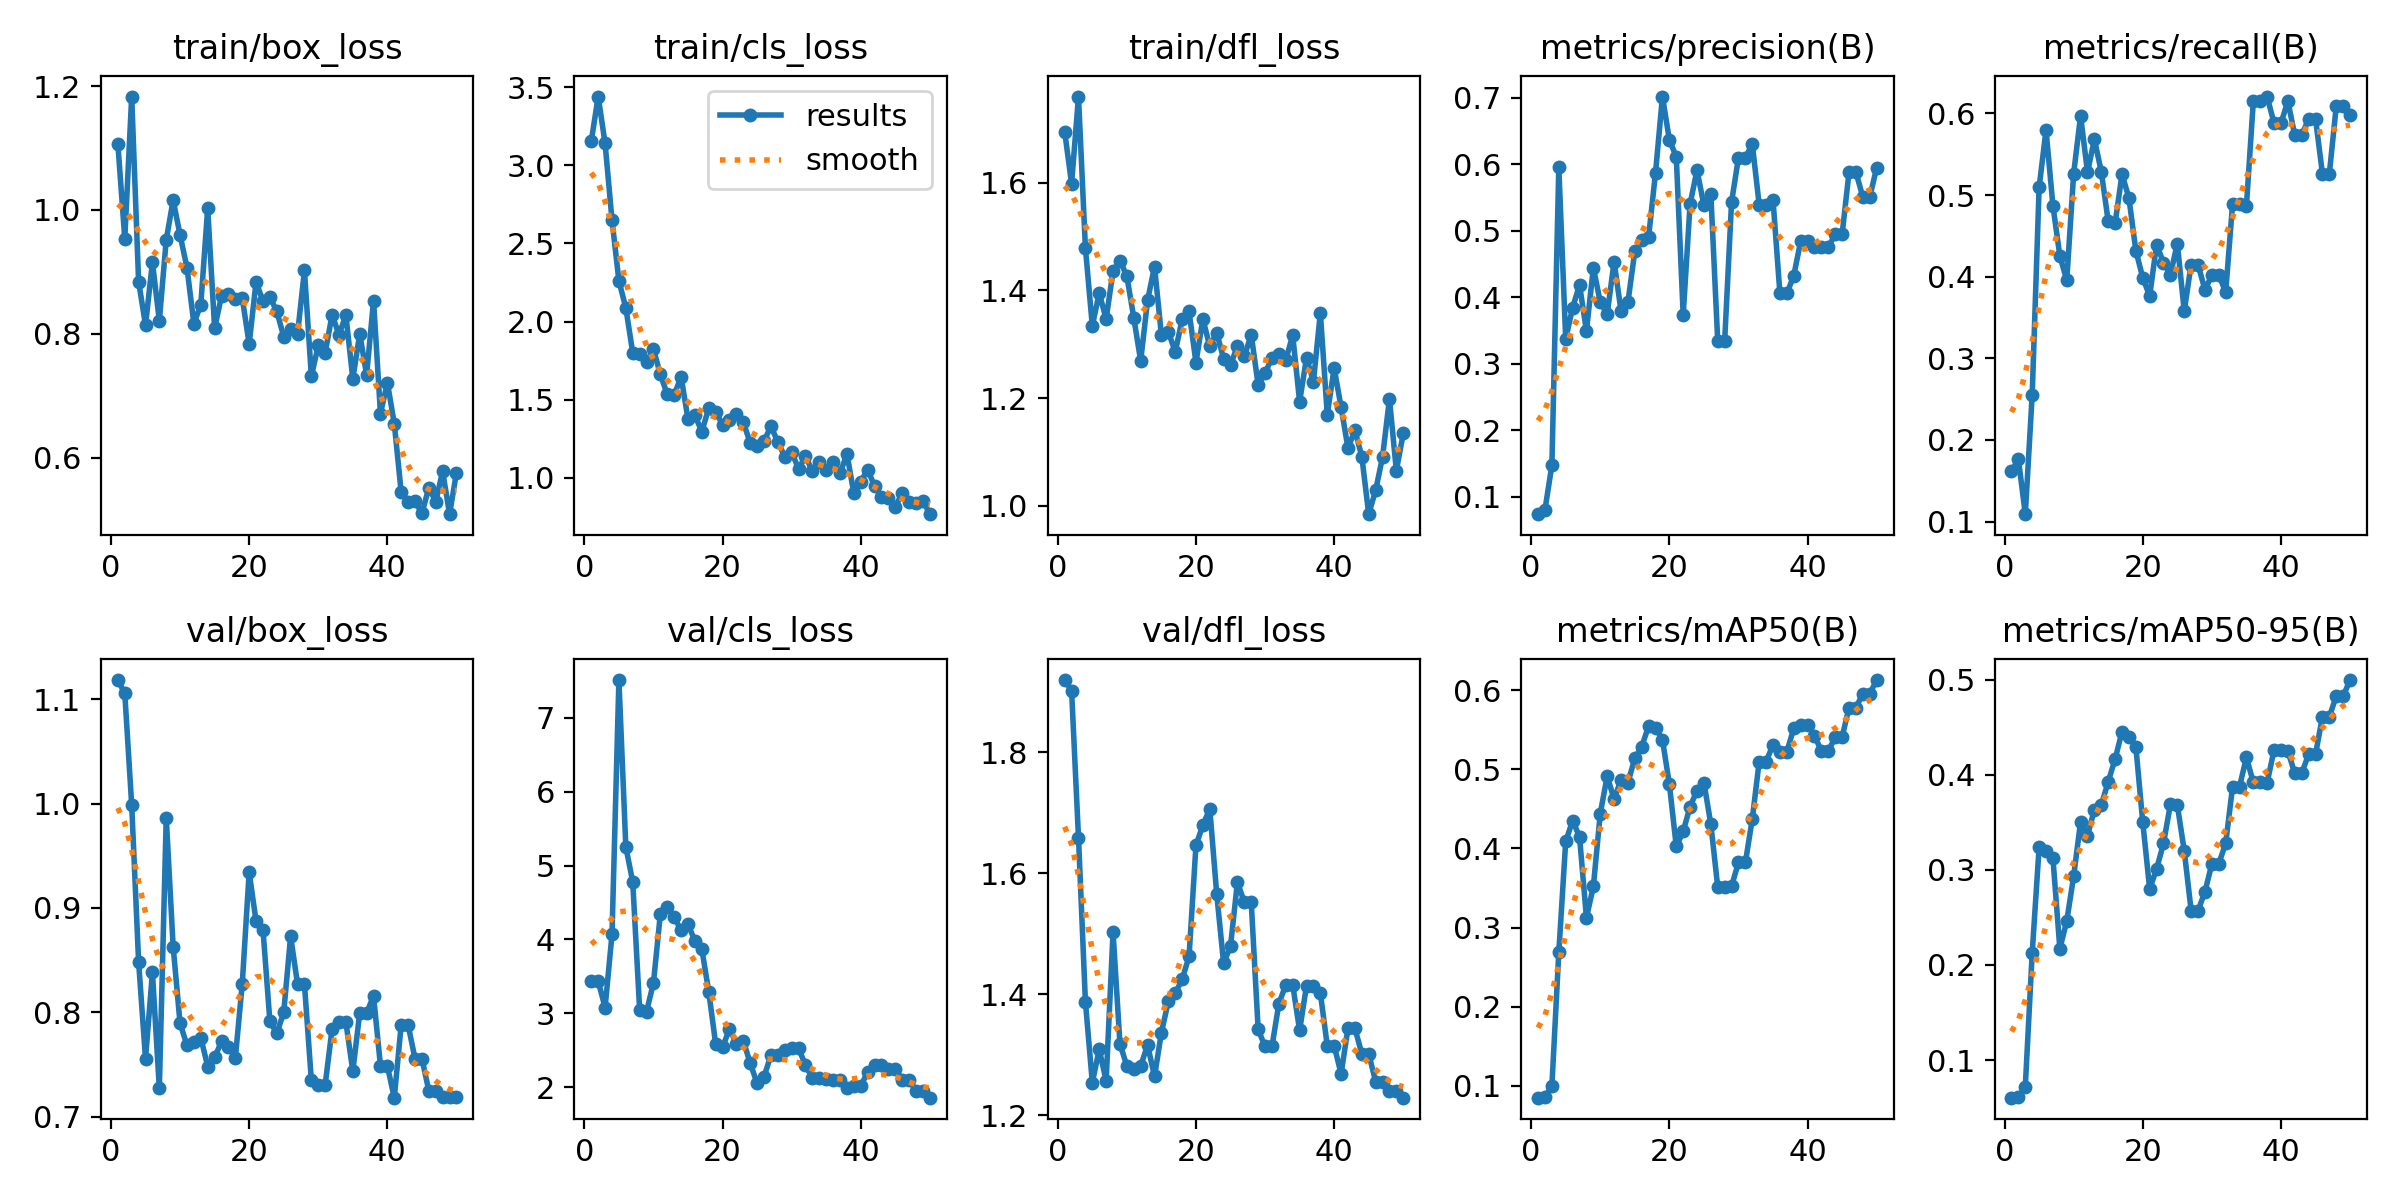

The data file committed next to this chart (first rows):
epoch, time, train/box_loss, train/cls_loss, train/dfl_loss, metrics/precision(B), metrics/recall(B), metrics/mAP50(B), metrics/mAP50-95(B), val/box_loss, val/cls_loss, val/dfl_loss, lr/pg0, lr/pg1, lr/pg2
1, 7.904, 1.107, 3.154, 1.695, 0.07378, 0.1615, 0.08516, 0.0604, 1.119, 3.434, 1.919, 1.429e-05, 1.429e-05, 1.429e-05
2, 12.58, 0.9535, 3.439, 1.598, 0.08056, 0.1766, 0.08607, 0.06092, 1.106, 3.435, 1.902, 4.20212e-05, 4.20212e-05, 4.20212e-05
3, 16.36, 1.183, 3.139, 1.76, 0.1476, 0.1091, 0.09996, 0.07207, 0.9988, 3.076, 1.659, 6.86206e-05, 6.86206e-05, 6.86206e-05
4, 18.55, 0.8844, 2.649, 1.479, 0.5956, 0.2555, 0.2688, 0.2126, 0.8484, 4.067, 1.388, 9.40882e-05, 9.40882e-05, 9.40882e-05
5, 20.66, 0.8139, 2.26, 1.334, 0.3373, 0.5093, 0.409, 0.3238, 0.7554, 7.512, 1.254, 0.0001184, 0.0001184, 0.0001184
6, 22.78, 0.9152, 2.087, 1.395, 0.3844, 0.5795, 0.435, 0.3196, 0.8381, 5.251, 1.309, 0.0001416, 0.0001416, 0.0001416
7, 25.01, 0.8212, 1.801, 1.347, 0.4185, 0.4869, 0.4148, 0.3122, 0.727, 4.779, 1.257, 0.0001637, 0.0001637, 0.0001637
8, 26.96, 0.952, 1.795, 1.436, 0.3494, 0.4255, 0.3125, 0.2172, 0.9867, 3.047, 1.502, 0.0001846, 0.0001846, 0.0001846
9, 28.87, 1.016, 1.74, 1.455, 0.4444, 0.3956, 0.3519, 0.2462, 0.8629, 3.022, 1.318, 0.0002045, 0.0002045, 0.0002045
10, 30.81, 0.9596, 1.824, 1.426, 0.3929, 0.5263, 0.4441, 0.2935, 0.7893, 3.41, 1.281, 0.0002231, 0.0002231, 0.0002231
11, 32.81, 0.9067, 1.662, 1.349, 0.3747, 0.5971, 0.4911, 0.3506, 0.7683, 4.348, 1.276, 0.0002407, 0.0002407, 0.0002407
12, 34.79, 0.8163, 1.534, 1.269, 0.4534, 0.5281, 0.4623, 0.3361, 0.7718, 4.44, 1.281, 0.0002571, 0.0002571, 0.0002571
13, 37.14, 0.8472, 1.53, 1.382, 0.3798, 0.5681, 0.4864, 0.3635, 0.7756, 4.297, 1.316, 0.0002724, 0.0002724, 0.0002724
14, 39.09, 1.003, 1.647, 1.444, 0.3922, 0.5286, 0.4831, 0.3682, 0.7479, 4.124, 1.264, 0.0002865, 0.0002865, 0.0002865
15, 41.09, 0.8088, 1.375, 1.317, 0.4692, 0.4676, 0.5137, 0.3928, 0.7566, 4.203, 1.336, 0.0002995, 0.0002995, 0.0002995
16, 43.12, 0.861, 1.4, 1.323, 0.4858, 0.4657, 0.5287, 0.4167, 0.7721, 3.98, 1.388, 0.0003114, 0.0003114, 0.0003114
17, 45.15, 0.8649, 1.296, 1.286, 0.4912, 0.5256, 0.5545, 0.4456, 0.7667, 3.868, 1.401, 0.0003222, 0.0003222, 0.0003222
18, 47.13, 0.8568, 1.447, 1.346, 0.5876, 0.4962, 0.5526, 0.4402, 0.7562, 3.291, 1.424, 0.0003318, 0.0003318, 0.0003318
19, 49.08, 0.8577, 1.423, 1.361, 0.7019, 0.4318, 0.5375, 0.4296, 0.8272, 2.583, 1.462, 0.0003403, 0.0003403, 0.0003403
20, 51.02, 0.7835, 1.341, 1.266, 0.6369, 0.3987, 0.481, 0.3501, 0.9343, 2.537, 1.646, 0.0003477, 0.0003477, 0.0003477
21, 53, 0.8839, 1.373, 1.347, 0.6112, 0.3762, 0.4025, 0.2801, 0.8871, 2.789, 1.68, 0.0003539, 0.0003539, 0.0003539
22, 54.98, 0.8526, 1.41, 1.296, 0.3734, 0.4393, 0.4216, 0.3011, 0.8791, 2.586, 1.707, 0.000359, 0.000359, 0.000359
23, 57.19, 0.8596, 1.357, 1.322, 0.5405, 0.4171, 0.4528, 0.3278, 0.7912, 2.627, 1.566, 0.0003629, 0.0003629, 0.0003629
24, 59.12, 0.836, 1.224, 1.273, 0.591, 0.4022, 0.4731, 0.3691, 0.7797, 2.323, 1.451, 0.0003658, 0.0003658, 0.0003658
25, 61.05, 0.7955, 1.202, 1.261, 0.5384, 0.4406, 0.4832, 0.3683, 0.7998, 2.05, 1.479, 0.0003675, 0.0003675, 0.0003675
26, 63.06, 0.8071, 1.237, 1.297, 0.5554, 0.358, 0.4308, 0.3203, 0.8729, 2.137, 1.585, 0.000368, 0.000368, 0.000368
27, 65.08, 0.7996, 1.33, 1.278, 0.3337, 0.4148, 0.3512, 0.2572, 0.8269, 2.433, 1.552, 0.0003675, 0.0003675, 0.0003675
28, 66.97, 0.9023, 1.23, 1.318, 0.3337, 0.4148, 0.3512, 0.2572, 0.8269, 2.433, 1.552, 0.0003658, 0.0003658, 0.0003658
29, 69.04, 0.7313, 1.137, 1.224, 0.5431, 0.3838, 0.3522, 0.2771, 0.7347, 2.496, 1.342, 0.000363, 0.000363, 0.000363
30, 70.95, 0.7812, 1.164, 1.247, 0.6099, 0.4021, 0.3822, 0.3064, 0.7304, 2.523, 1.314, 0.000359, 0.000359, 0.000359
31, 72.82, 0.7693, 1.058, 1.274, 0.6099, 0.4021, 0.3822, 0.3064, 0.7304, 2.523, 1.314, 0.0003539, 0.0003539, 0.0003539
32, 74.76, 0.8306, 1.14, 1.282, 0.6305, 0.3811, 0.4372, 0.3281, 0.7842, 2.296, 1.384, 0.0003477, 0.0003477, 0.0003477
33, 76.95, 0.7988, 1.043, 1.271, 0.539, 0.4891, 0.5098, 0.3876, 0.7902, 2.119, 1.415, 0.0003403, 0.0003403, 0.0003403
34, 78.82, 0.8298, 1.105, 1.317, 0.539, 0.4891, 0.5098, 0.3876, 0.7902, 2.119, 1.415, 0.0003318, 0.0003318, 0.0003318
35, 80.77, 0.727, 1.052, 1.193, 0.5465, 0.4868, 0.5309, 0.4183, 0.7435, 2.106, 1.34, 0.0003222, 0.0003222, 0.0003222
36, 82.71, 0.7998, 1.104, 1.275, 0.4057, 0.6149, 0.5219, 0.392, 0.7994, 2.092, 1.414, 0.0003115, 0.0003115, 0.0003115
37, 84.58, 0.7336, 1.029, 1.231, 0.4057, 0.6149, 0.5219, 0.392, 0.7994, 2.092, 1.414, 0.0002996, 0.0002996, 0.0002996
38, 86.52, 0.8536, 1.154, 1.358, 0.4325, 0.6206, 0.5517, 0.3918, 0.8157, 1.987, 1.402, 0.0002866, 0.0002866, 0.0002866
39, 88.49, 0.6709, 0.9014, 1.17, 0.4843, 0.5878, 0.5553, 0.4262, 0.7484, 2.017, 1.315, 0.0002724, 0.0002724, 0.0002724
40, 91.01, 0.7211, 0.9765, 1.256, 0.4843, 0.5878, 0.5553, 0.4262, 0.7484, 2.017, 1.315, 0.0002572, 0.0002572, 0.0002572
41, 97.13, 0.655, 1.054, 1.183, 0.4763, 0.615, 0.5425, 0.425, 0.7181, 2.199, 1.268, 0.0002408, 0.0002408, 0.0002408
42, 99.07, 0.5442, 0.9471, 1.107, 0.4752, 0.5731, 0.5229, 0.4017, 0.7878, 2.294, 1.344, 0.0002232, 0.0002232, 0.0002232
43, 101, 0.5281, 0.8811, 1.141, 0.4752, 0.5731, 0.5229, 0.4017, 0.7878, 2.294, 1.344, 0.0002045, 0.0002045, 0.0002045
44, 103, 0.5297, 0.8728, 1.092, 0.4948, 0.5934, 0.5407, 0.4216, 0.7556, 2.247, 1.302, 0.0001847, 0.0001847, 0.0001847
45, 104.9, 0.5097, 0.8149, 0.9845, 0.4948, 0.5934, 0.5407, 0.4216, 0.7556, 2.247, 1.302, 0.0001638, 0.0001638, 0.0001638
46, 106.9, 0.5515, 0.9044, 1.029, 0.5881, 0.5261, 0.5778, 0.4611, 0.7247, 2.098, 1.255, 0.0001417, 0.0001417, 0.0001417
47, 108.8, 0.5284, 0.8467, 1.091, 0.5881, 0.5261, 0.5778, 0.4611, 0.7247, 2.098, 1.255, 0.0001185, 0.0001185, 0.0001185
48, 110.8, 0.5778, 0.8418, 1.199, 0.5508, 0.6086, 0.5954, 0.4829, 0.719, 1.947, 1.239, 9.4214e-05, 9.4214e-05, 9.4214e-05
49, 112.8, 0.5085, 0.8538, 1.065, 0.5508, 0.6086, 0.5954, 0.4829, 0.719, 1.947, 1.239, 6.8752e-05, 6.8752e-05, 6.8752e-05
50, 115, 0.5757, 0.7683, 1.134, 0.5949, 0.5985, 0.6127, 0.4998, 0.7189, 1.856, 1.229, 4.21584e-05, 4.21584e-05, 4.21584e-05
